pico-8 play session: mixed d-pad (fixed 12-tick cycle), after a click and taps of 🅾, ❎, 🅾+❎, 🅾 in the second before t = 0

[t = 1 s] mixed d-pad (1.2s cycle ×~1): → ← ↑ ↓ + 🅾/❎ taps, ~1s
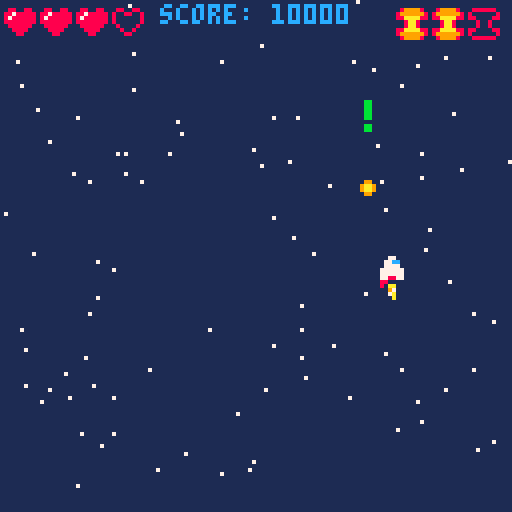
[t = 4 s] mixed d-pad (1.2s cycle ×~3): → ← ↑ ↓ + 🅾/❎ taps, ~4s
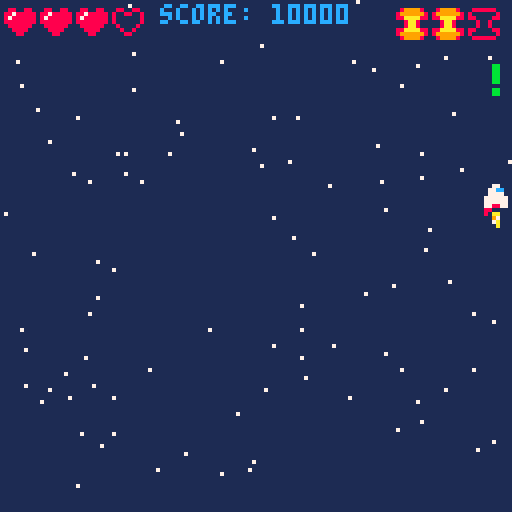
[t = 6 s] mixed d-pad (1.2s cycle ×~5): → ← ↑ ↓ + 🅾/❎ taps, ~6s
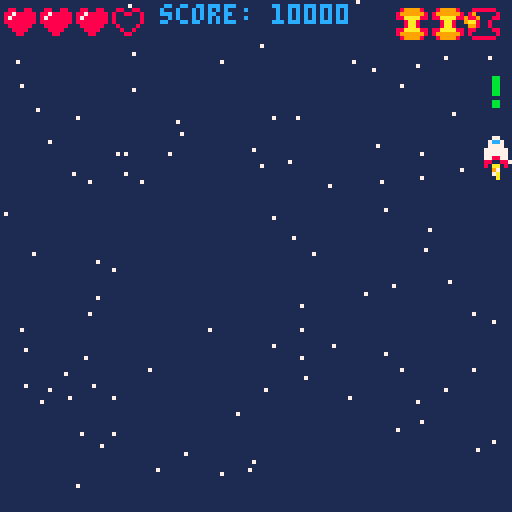

pico-8 cartridge
version 43
__lua__
-- player controls lesson 3 --
-- init() calls once at start --
function _init()
	cls(1)
	-- position of ship --
	shipx=64
	shipy=64
	-- speed of ship
	shipspdx=1
	shipspdy=1
	-- ship sprite
	shipspr=1
	flamespr=6
	
	-- position of primary bullet
	bullxp=64
	-- draw frame of bullet off screen
	bullyp=-10
	
	-- position of secondary bullet
	bullxs=64
	bullys=-10

		-- position of special bullet
	bullx3=64
	bully3=-10
	
	-- muzzle flash
	muzzle=0
	

	--score
	score=10000

	--lives
	lives=3
	
	--bomb count
	bombs=3
	
	-- star tables
	starx={}
	stary={}
	for i=1,100 do
		add(starx, flr(rnd(128)))
		add(stary, flr(rnd(128)))
	end

end
-- update() makes changes on screen --
function _update()

	-- controls --

	shipspdx=0
	shipspdy=0
	shipspr=1
	if btn(0) then
		shipspdx=-2
		shipspr=2
	end
	
	if btn(1) then
		shipspdx=2
		shipspr=3
	end
	
	if btn(2) then
		shipspdy=-2
	end
	
	if btn(3) then
		shipspdy=2
	end
	
	if btnp(5) and not btnp(4) then
		bullxp=shipx
		bullyp=shipy-3
		sfx(2)
		muzzle=3
	end
	
	if btnp(4) and not btnp(5)  then
		bullxs=shipx
		bullys=shipy-3
		sfx(0)
		muzzle=4
	end
	
	if btnp(4) and btnp(5) then
		bullx3=shipx
		bully3=shipy-3
		sfx(1)
		muzzle=5
		bombs-=1
	end

 -- moving the ship --
	shipx=shipx+shipspdx
	shipy=shipy+shipspdy
	
	-- move the bullet --
	bullyp=bullyp-3
	bullys=bullys-3
	bully3=bully3-3
	
	-- animate flame --
	flamespr=flamespr+1
	if flamespr>9 then
		flamespr=5
	end
	
	-- animate muzzle
	if muzzle>0 then
		muzzle=muzzle-1
	end
	
	
	-- checking for edge of screen --

		if shipx>120 then
	 	shipx=120
		end
	
	 if shipx<0 then
	 	shipx=0
	 end
	 
	 if shipy>120 then
	 	shipy=120
	 end
	 
	 if shipy<0 then
	 	shipy=0
	 end
	end
-- draw() draws frame on screen --
function _draw()
	cls(1)
	starfield()
 spr(shipspr,shipx,shipy)
 spr(flamespr,shipx,shipy+4)
	spr(32,bullxp,bullyp)
	spr(48,bullxs,bullys)
	spr(56,bullx3,bully3)
	
	if muzzle > 0 then
		circfill(shipx+3, shipy-2,muzzle,7)
	end
	
	print("score: "..score,40,1,12)
	--lua count starts at 1, not 0
	for i=1,4 do
		if lives>=i then
			spr(12,i*9-8,1)
		else
			spr(11,i*9-8,1)
		end
	end
	
	--bomb count--
		for i=1,3 do
		if bombs>=i then
			spr(56,i*9+90,2)
		else
			spr(57,i*9+90,2)
		end
	end
end



--extra notes--
	--nil
	--score=nil
	
	-- .. operator -- concatenates	instead of '+'
	--score="score:"..10000
	
		--[[
	">" only in "if" statement
	loop i if heart
	1    1 3>1 yes
	2    2 3>2 yes
	3    3 3>3 !no
	4    4 4>4 !no

	--]]
	
		-- array/list/table
	--stars={"spiderman","ironman","hulk","thor","hawkeye"}
	--can add additional index
	--stars[6]="black widow"
	--same with add()
	--add(stars, "starlord")
	--del() to delete entry
	--del(stars, "spiderman")
	-- hash (pound) sign gets length of array
-->8
function starfield()
	for i=1,#starx do
		pset(starx[i],stary[i],7)
	end
end	
__gfx__
00000000000770000007700000077000000000000000000000000000000000000000000000000000000000000000000000000000000000000000000000000000
00000000007cc70000cc77000077cc00000000000000000000000000000000000000000000000000000000000880088008800880000000000000000000000000
00700700007777000077770000777700000000000000000000000000000000000000000000000000000000008008800888788888000000000000000000000000
000770000777777007777770077777700000000000000000000aa000000aa000000aa000000aa000000000008000000887888888000000000000000000000000
00077000077777700777777007777770000000000000000000979900000970000097990000097000000000008000000888888888000000000000000000000000
00700700077887700778877007788770000000000000000000aa7a000007a00000aa7a000007a000000000000800008008888880000000000000000000000000
0000000008800880000008800880000000000000000000000007a0000000a0000007a000000a0000000000000080080000888800000000000000000000000000
000000000800008000000080080000000000000000000000000a000000000000000a000000000000000000000008800000088000000000000000000000000000
55000055000000000000000000000000000000000000000000000000000000000000000000000000000000000000000000000000000000000000000000000000
05000050000000000000000000000000000000000000000000000000000000000000000000000000000000000000000000000000000000000000000000000000
00500500000000000000000000000000000000000000000000000000000000000000000000000000000000000000000000000000000000000000000000000000
08855880000000000000000000000000000000000000000000000000000000000000000000000000000000000000000000000000000000000000000000000000
00555500000000000000000000000000000000000000000000000000000000000000000000000000000000000000000000000000000000000000000000000000
05055050000000000000000000000000000000000000000000000000000000000000000000000000000000000000000000000000000000000000000000000000
05000050000000000000000000000000000000000000000000000000000000000000000000000000000000000000000000000000000000000000000000000000
50000005000000000000000000000000000000000000000000000000000000000000000000000000000000000000000000000000000000000000000000000000
00000000000000000000000000000000000000000000000000000000000000000000000000000000000000000000000000000000000000000000000000000000
00000000000000000000000000000000000000000000000000000000000000000000000000000000000000000000000000000000000000000000000000000000
00099000000000000000000000000000000000000000000000000000000000000000000000000000000000000000000000000000000000000000000000000000
009aa900000000000000000000000000000000000000000000000000000000000000000000000000000000000000000000000000000000000000000000000000
009aa900000000000000000000000000000000000000000000000000000000000000000000000000000000000000000000000000000000000000000000000000
00099000000000000000000000000000000000000000000000000000000000000000000000000000000000000000000000000000000000000000000000000000
00000000000000000000000000000000000000000000000000000000000000000000000000000000000000000000000000000000000000000000000000000000
00000000000000000000000000000000000000000000000000000000000000000000000000000000000000000000000000000000000000000000000000000000
000bb000000000000000000000000000000000000000000000000000000000000899998008888880000000000000000000000000000000000000000000000000
000bb000000000000000000000000000000000000000000000000000000000008999999880000008000000000000000000000000000000000000000000000000
000bb0000000000000000000000000000000000000000000000000000000000088aaaa8888000088000000000000000000000000000000000000000000000000
000bb00000000000000000000000000000000000000000000000000000000000008aa80000800800000000000000000000000000000000000000000000000000
000bb00000000000000000000000000000000000000000000000000000000000008aa80000800800000000000000000000000000000000000000000000000000
000000000000000000000000000000000000000000000000000000000000000088aaaa8888000088000000000000000000000000000000000000000000000000
000bb000000000000000000000000000000000000000000000000000000000008999999880000008000000000000000000000000000000000000000000000000
000bb000000000000000000000000000000000000000000000000000000000000899998008888880000000000000000000000000000000000000000000000000
